Run: headless pygame with SDL's dummy video driver; simulated clock (each Clock.tick advances the game by its frame time, no real sleeping); random seed 0; keys injected as events and as key.get_pressed() state; no mouse input.
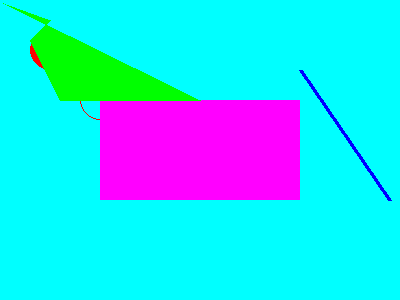
Frame 1 of 4 · flips 1–60 · no input
Frame 2 of 4 · flips 61–180 · tapped SPACE, RETURN · held RIGHT (→), D · screen unchanged from frame 1, image omitted
Frame 3 of 4 · flips 181–300 · held DOWN (↓), S · screen unchanged from frame 2, image omitted
Frame 4 of 4 · flips 301–420 · held LEFT (←), A, UP (↑), W · screen unchanged from frame 3, image omitted

The pygame program that drew these frames:

import pygame
from pygame.locals import *
import sys

pygame.init()

preto = (0, 0, 0)
branco = (255, 255, 255)
verde = (0, 255, 0)
vermelho = (255, 0, 0)
amarelo = (255, 255, 0)
azul = (0, 0, 255)
azul_claro = (0, 255, 255)
roxo = (255, 0, 255)

tela = pygame.display.set_mode((400, 300))
pygame.display.set_caption('Jogo')

tela.fill(azul_claro)

um_pixel = pygame.PixelArray(tela)
um_pixel[3][3] = preto

pygame.draw.line(tela, azul, (389, 200), (300, 70), 4)

pygame.draw.circle(tela, vermelho, (50, 50), 20)

pygame.draw.circle(tela, vermelho, (100, 100), 20, 1)

pygame.draw.rect(tela, roxo, (100, 100, 200, 100))

pygame.draw.polygon(tela, verde, ((50, 20),(30, 40),(60, 100), (200, 100), (3, 3)))

while True:
    for evento in pygame.event.get():
        print(evento)
        if evento.type == QUIT:
            pygame.quit()
            quit()
            sys.exit()
            
    pygame.display.update()
